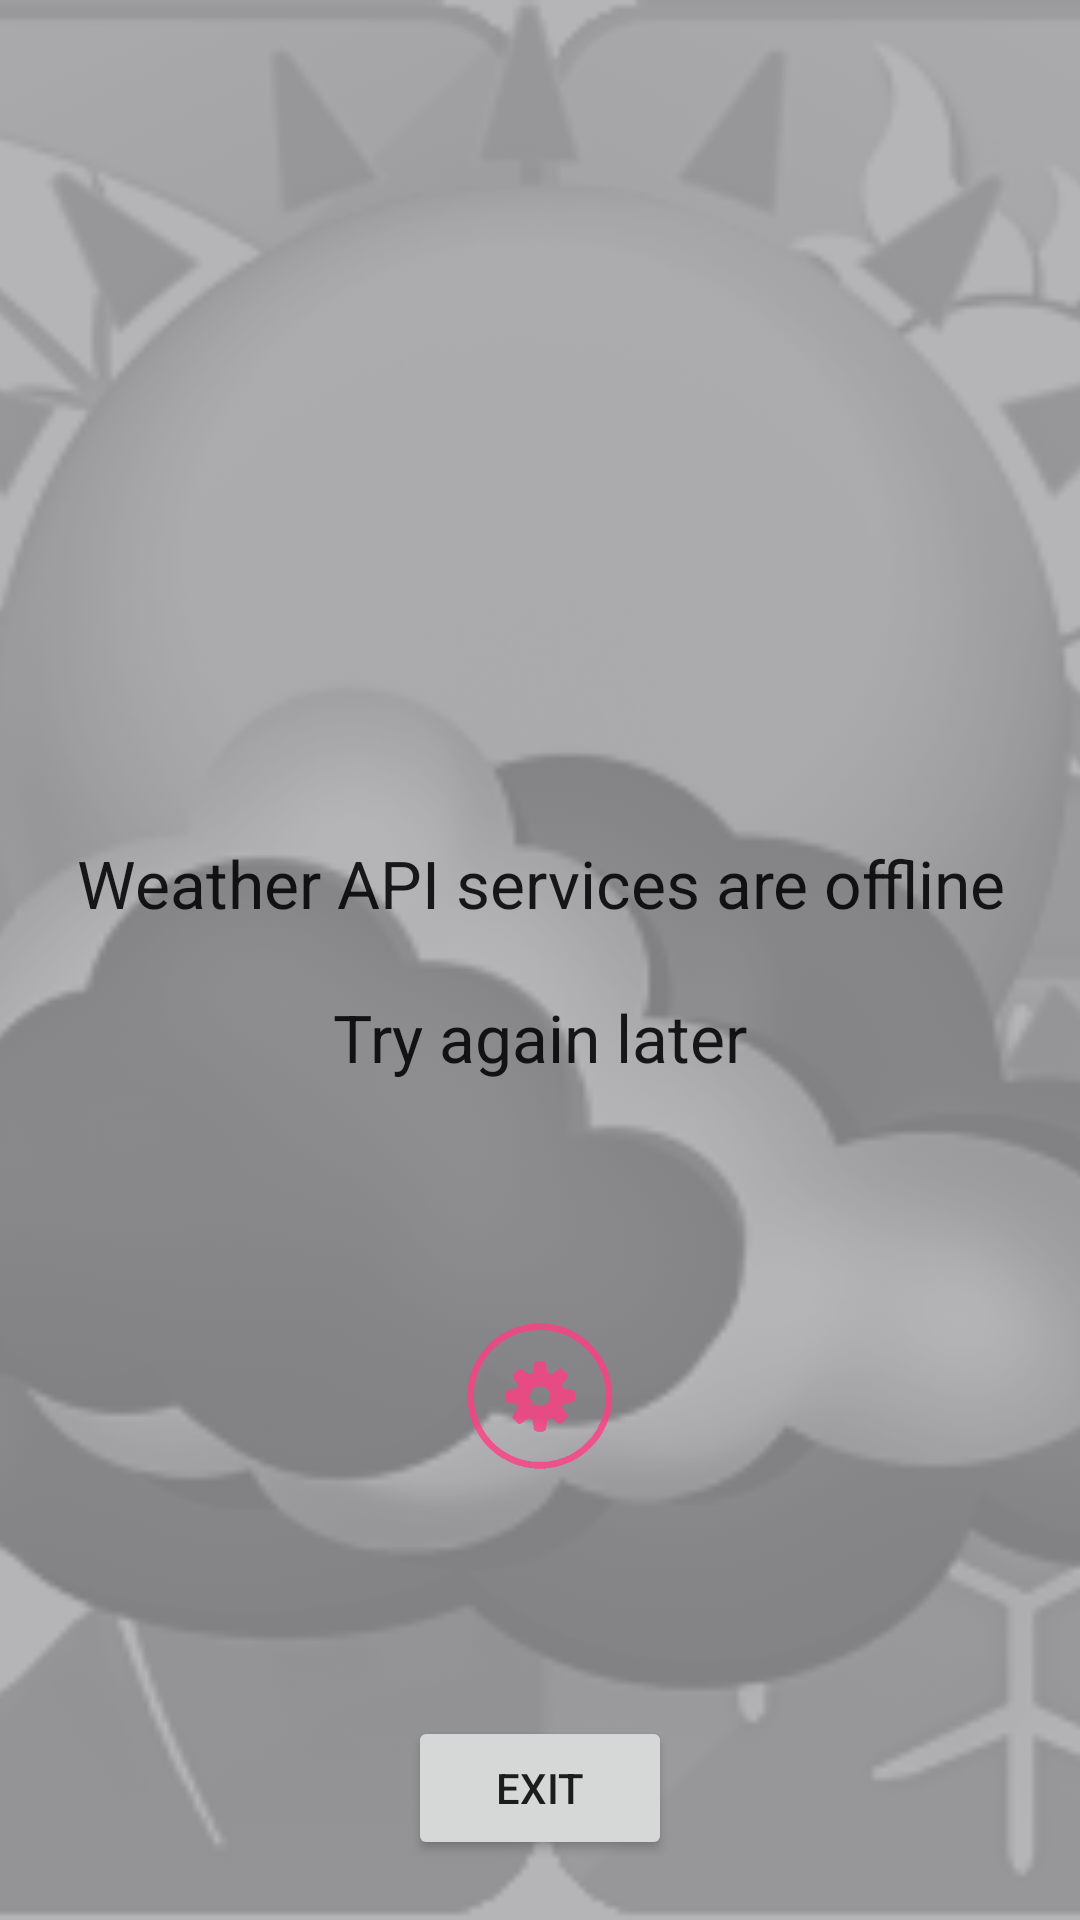

Android layout source for this screen:
<!-- AndroidManifest.xml: application theme AppTheme -->
<!-- res/layout/noservice.xml -->
<?xml version="1.0" encoding="utf-8"?>
<RelativeLayout xmlns:android="http://schemas.android.com/apk/res/android"
    xmlns:tools="http://schemas.android.com/tools"
    android:layout_width="match_parent"
    android:layout_height="match_parent"
    tools:context=".activities.Preferences">

    <ImageView
        android:id="@+id/bgweather"
        android:layout_width="wrap_content"
        android:layout_height="wrap_content"
        android:layout_alignParentBottom="true"
        android:layout_alignParentEnd="true"
        android:layout_alignParentLeft="true"
        android:layout_alignParentRight="true"
        android:layout_alignParentStart="true"
        android:layout_alignParentTop="true"
        android:alpha="0.3"
        android:scaleType="centerCrop"
        android:src="@drawable/bgweather" />

    <ImageView
        android:layout_width="wrap_content"
        android:layout_height="wrap_content"
        android:layout_alignParentBottom="true"
        android:layout_alignParentEnd="true"
        android:layout_alignParentLeft="true"
        android:layout_alignParentRight="true"
        android:layout_alignParentStart="true"
        android:layout_alignParentTop="true"
        android:alpha="0.3"
        android:background="#15151e" />

    <TextView
        android:id="@+id/noservice_text"
        android:layout_width="wrap_content"
        android:layout_height="wrap_content"
        android:layout_centerHorizontal="true"
        android:layout_centerVertical="true"
        android:text="@string/noservice_text"
        android:gravity="center"
        android:textAppearance="?android:attr/textAppearanceLarge" />

    <Button
        android:id="@+id/noservice_preferences"
        android:layout_width="50dp"
        android:layout_height="50dp"
        android:layout_below="@+id/noservice_text"
        android:layout_centerHorizontal="true"
        android:layout_marginTop="80dp"
        android:alpha="0.8"
        android:background="@drawable/preferences" />

    <Button
        android:id="@+id/noservice_exit_button"
        android:layout_width="wrap_content"
        android:layout_height="wrap_content"
        android:text="@string/exit_app"
        android:layout_alignParentBottom="true"
        android:layout_centerHorizontal="true"
        android:layout_marginBottom="20dp"/>

</RelativeLayout>
<!-- resources referenced by this layout -->
<resources>
  <!-- drawable bgweather: png bitmap (drawable, 39770 bytes) -->
  <!-- drawable preferences: png bitmap (drawable, 4481 bytes) -->
  <string name="exit_app">Exit</string>
  <string name="noservice_text">Weather API services are offline\n\nTry again later</string>
  <style name="AppTheme" parent="Base.Theme.AppCompat.Light.DarkActionBar">
          
          <item name="colorPrimary">@color/colorPrimary</item>
          <item name="colorPrimaryDark">@color/colorPrimaryDark</item>
          <item name="colorAccent">@color/colorAccent</item>
      </style>
  <color name="colorPrimary">#3F51B5</color>
  <color name="colorPrimaryDark">#303F9F</color>
  <color name="colorAccent">#FF4081</color>
</resources>
